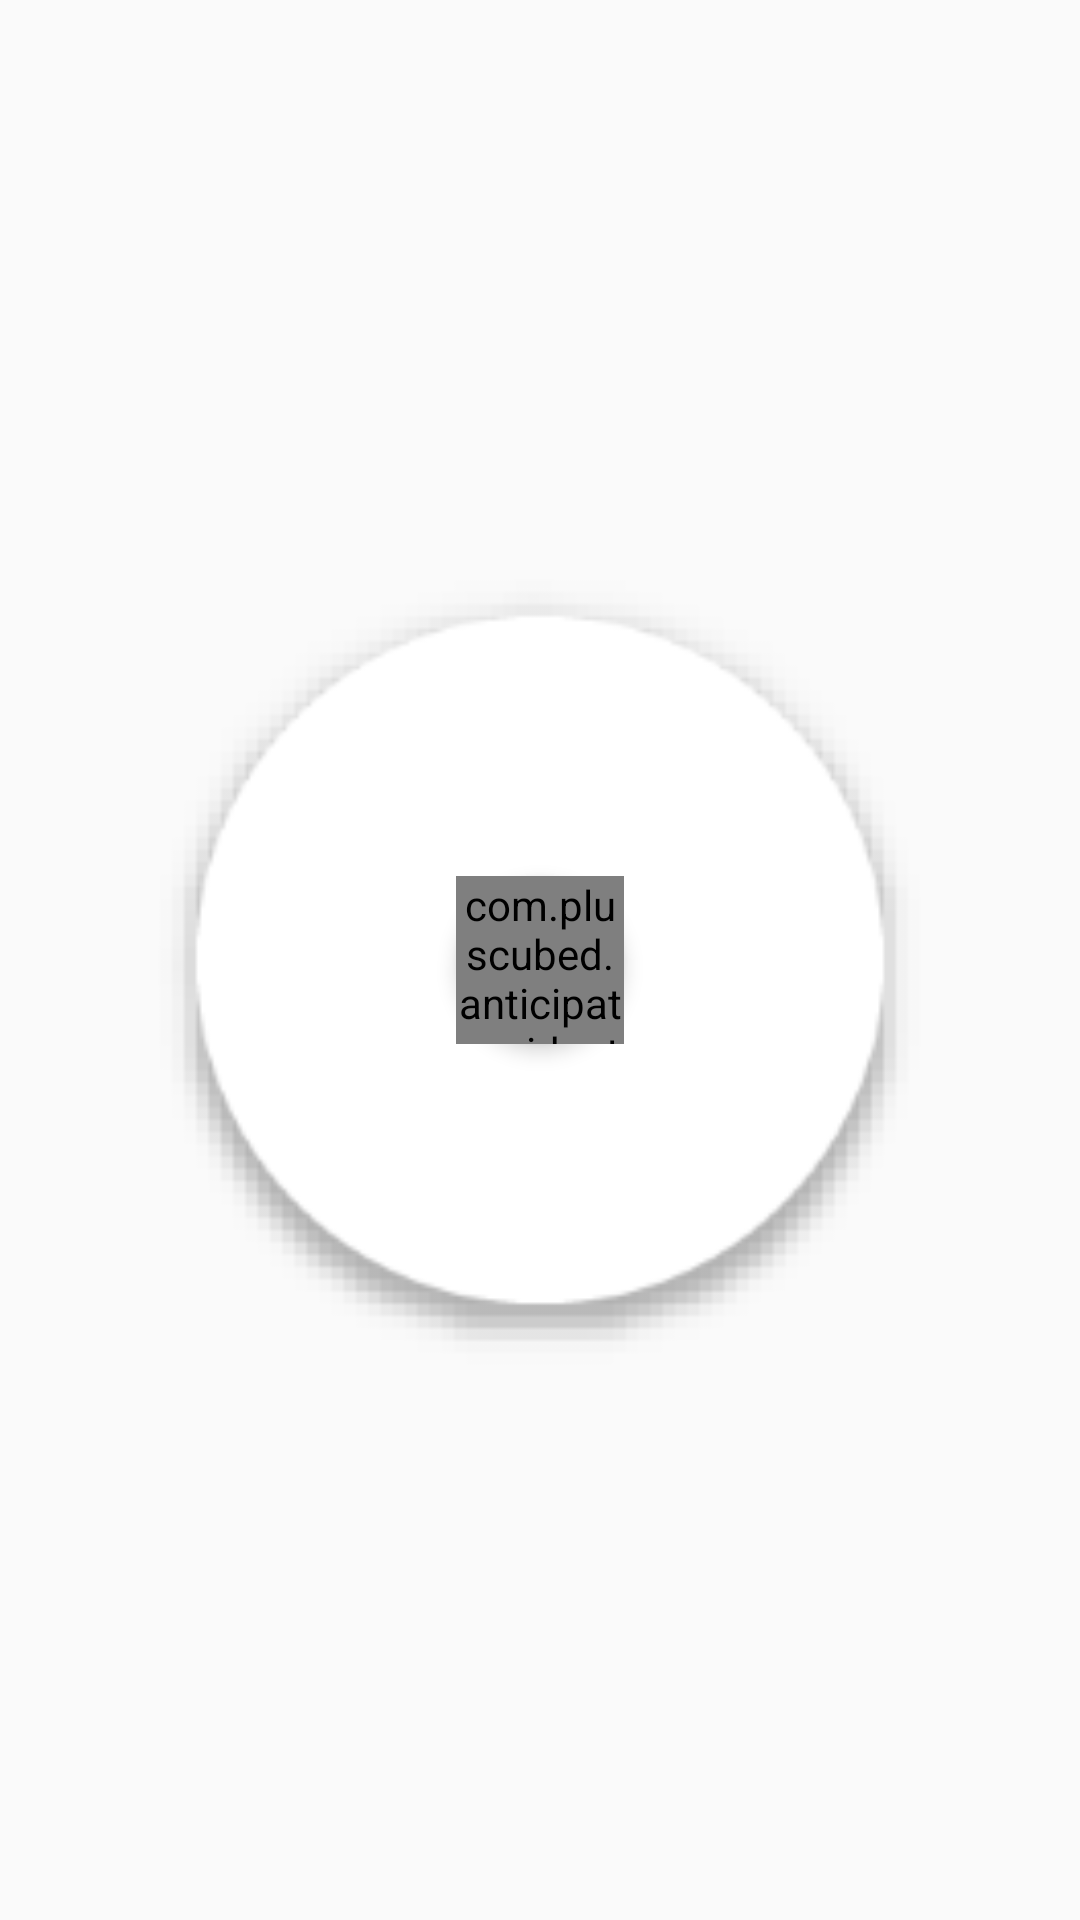

Write the Android layout XML for this screen, with the resource values it uses.
<!-- AndroidManifest.xml: application theme Theme.Anticipate -->
<!-- res/layout/bubble_quick_switch.xml -->
<?xml version="1.0" encoding="utf-8"?>
<FrameLayout xmlns:android="http://schemas.android.com/apk/res/android"
    xmlns:app="http://schemas.android.com/apk/res-auto"
    android:layout_width="@dimen/bubble_size_padding"
    android:layout_height="@dimen/bubble_size_padding"
    android:orientation="vertical">

    <ImageView
        android:layout_width="match_parent"
        android:layout_height="match_parent"
        app:srcCompat="@drawable/bubble_shadow" />

    <FrameLayout
        android:layout_width="56dp"
        android:layout_height="56dp"
        android:layout_gravity="center"
        android:background="@drawable/bubble"
        android:elevation="4dp">

        <ImageView
            android:id="@id/bubble_quick_switch_icon"
            android:layout_width="match_parent"
            android:layout_height="match_parent"
            android:contentDescription="@null"
            android:padding="16dp" />

        <com.pluscubed.anticipate.widget.ProgressWheel
            android:id="@id/bubble_quick_switch_progress"
            android:layout_width="match_parent"
            android:layout_height="match_parent"
            app:matProg_barWidth="2dp"
            app:matProg_fillRadius="true"
            app:matProg_progressIndeterminate="true" />


    </FrameLayout>

</FrameLayout>
<!-- resources referenced by this layout -->
<resources>
  <dimen name="bubble_size_padding">88dp</dimen>
  <!-- drawable bubble (drawable) -->
  <?xml version="1.0" encoding="utf-8"?>
  <shape xmlns:android="http://schemas.android.com/apk/res/android"
      android:shape="oval">
      <solid android:color="#e4e4e4" />
      <stroke
          android:width="1dp"
          android:color="#a3a3a3" />
  </shape>
  <!-- drawable bubble_shadow (drawable) -->
  <?xml version="1.0" encoding="utf-8"?>
  <bitmap xmlns:android="http://schemas.android.com/apk/res/android"
      android:src="@drawable/bubble_shadow_6dp" />
  <style name="Theme.Anticipate" parent="Base.Theme.Anticipate">
          <item name="toolbarShadow">@drawable/shadow</item>
      </style>
  <!-- drawable bubble_shadow_6dp: png bitmap (drawable-xxxhdpi, 7320 bytes) -->
  <style name="Base.Theme.Anticipate" parent="Theme.AppCompat.Light.NoActionBar">
          <item name="colorPrimary">@color/colorPrimary</item>
          <item name="colorPrimaryDark">@color/colorPrimaryDark</item>
          <item name="colorAccent">@color/colorAccent</item>
  
          <item name="android:textColor">?android:textColorPrimary</item>
  
          <item name="android:windowBackground">@color/background_material_light</item>
          <item name="android:windowContentOverlay">@null</item>
  
          <item name="popupMenuStyle">@style/PopupMenu</item>
      </style>
  <color name="colorPrimary">#2196F3</color>
  <color name="colorPrimaryDark">#1976D2</color>
  <color name="colorAccent">#FFC107</color>
  <style name="PopupMenu" parent="@style/Widget.AppCompat.Light.PopupMenu">
          <item name="overlapAnchor">true</item>
      </style>
</resources>
